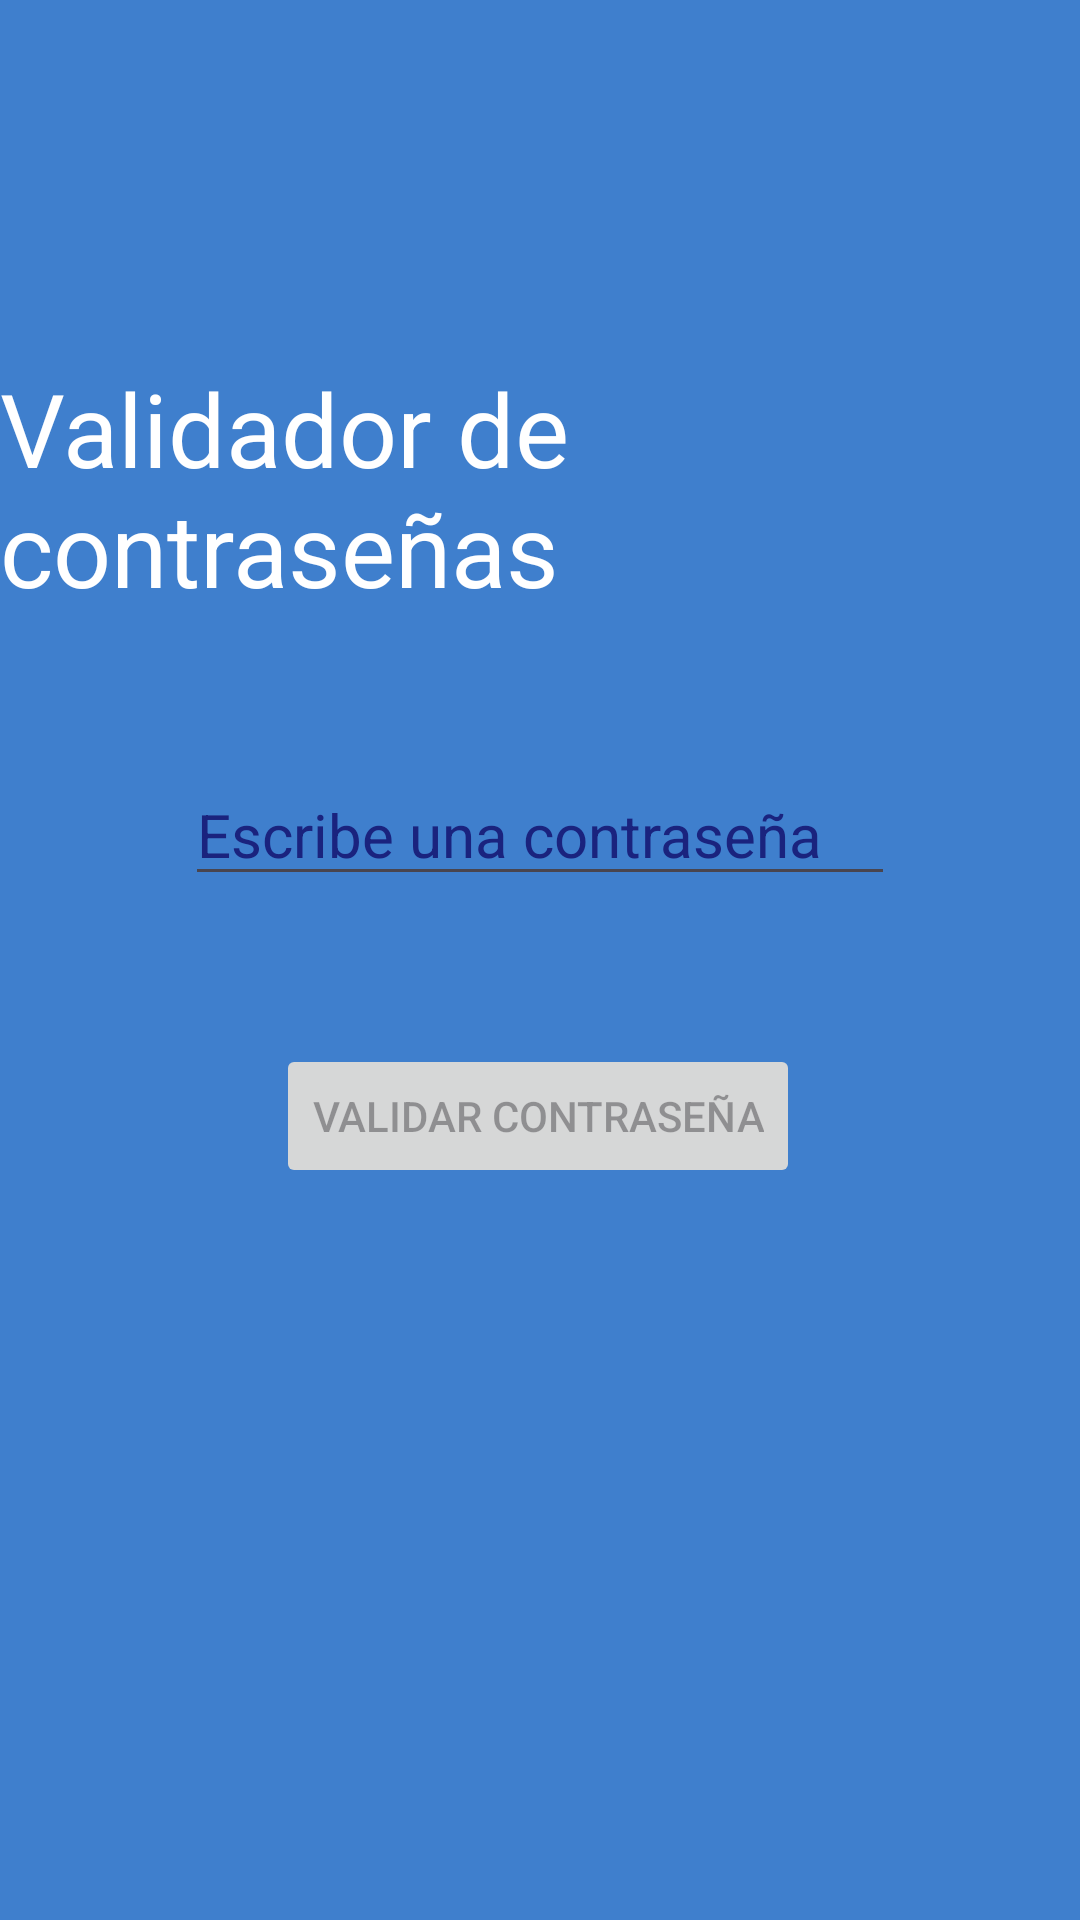

Android layout source for this screen:
<!-- AndroidManifest.xml: application theme Theme.Desafiopruebaemail -->
<!-- res/layout/fragment_first.xml -->
<?xml version="1.0" encoding="utf-8"?>
<androidx.constraintlayout.widget.ConstraintLayout
    xmlns:android="http://schemas.android.com/apk/res/android"
    xmlns:app="http://schemas.android.com/apk/res-auto"
    xmlns:tools="http://schemas.android.com/tools"
    android:id="@+id/frameLayout2"
    android:layout_width="match_parent"
    android:layout_height="match_parent"
    android:background="#3F7FCD"
    tools:context=".activities.MainActivity"
    >

    
    <TextView
        android:id="@+id/textView2"
        android:layout_width="wrap_content"
        android:layout_height="wrap_content"
        android:layout_marginTop="120dp"
        android:text="@string/title"
        android:textColor="@color/white"
        android:textSize="34sp"
        app:layout_constraintEnd_toEndOf="parent"
        app:layout_constraintStart_toStartOf="parent"
        app:layout_constraintTop_toTopOf="parent"
        />
    <EditText
        android:id="@+id/editTextPassword"
        android:layout_width="wrap_content"
        android:layout_height="wrap_content"
        android:ems="10"
        android:hint="@string/hint_type_password"
        android:importantForAutofill="no"
        android:inputType="textPassword"
        android:textColorHint="#1A237E"
        android:textSize="20sp"
        app:layout_constraintBottom_toTopOf="@+id/buttonSend"
        app:layout_constraintEnd_toEndOf="parent"
        app:layout_constraintStart_toStartOf="parent"
        app:layout_constraintTop_toBottomOf="@+id/textView2"

        />
    <Button
        android:id="@+id/buttonSend"
        android:layout_width="wrap_content"
        android:layout_height="wrap_content"
        android:layout_marginBottom="244dp"
        android:enabled="false"
        android:text="@string/button_text"
        app:layout_constraintBottom_toBottomOf="parent"
        app:layout_constraintEnd_toEndOf="parent"
        app:layout_constraintHorizontal_bias="0.497"
        app:layout_constraintStart_toStartOf="parent"
        />

</androidx.constraintlayout.widget.ConstraintLayout>
<!-- resources referenced by this layout -->
<resources>
  <string name="button_text">Validar contraseña</string>
  <string name="hint_type_password">Escribe una contraseña</string>
  <string name="title">Validador de contraseñas</string>
  <style name="Theme.Desafiopruebaemail" parent="Base.Theme.Desafiopruebaemail" />
  <style name="Base.Theme.Desafiopruebaemail" parent="Theme.Material3.DayNight.NoActionBar">
          
          
      </style>
  <!-- not gathered from this repository: default colours our renderer supplied (Android Studio template values) -->
  <color name="white">#FFFFFFFF</color>
</resources>
